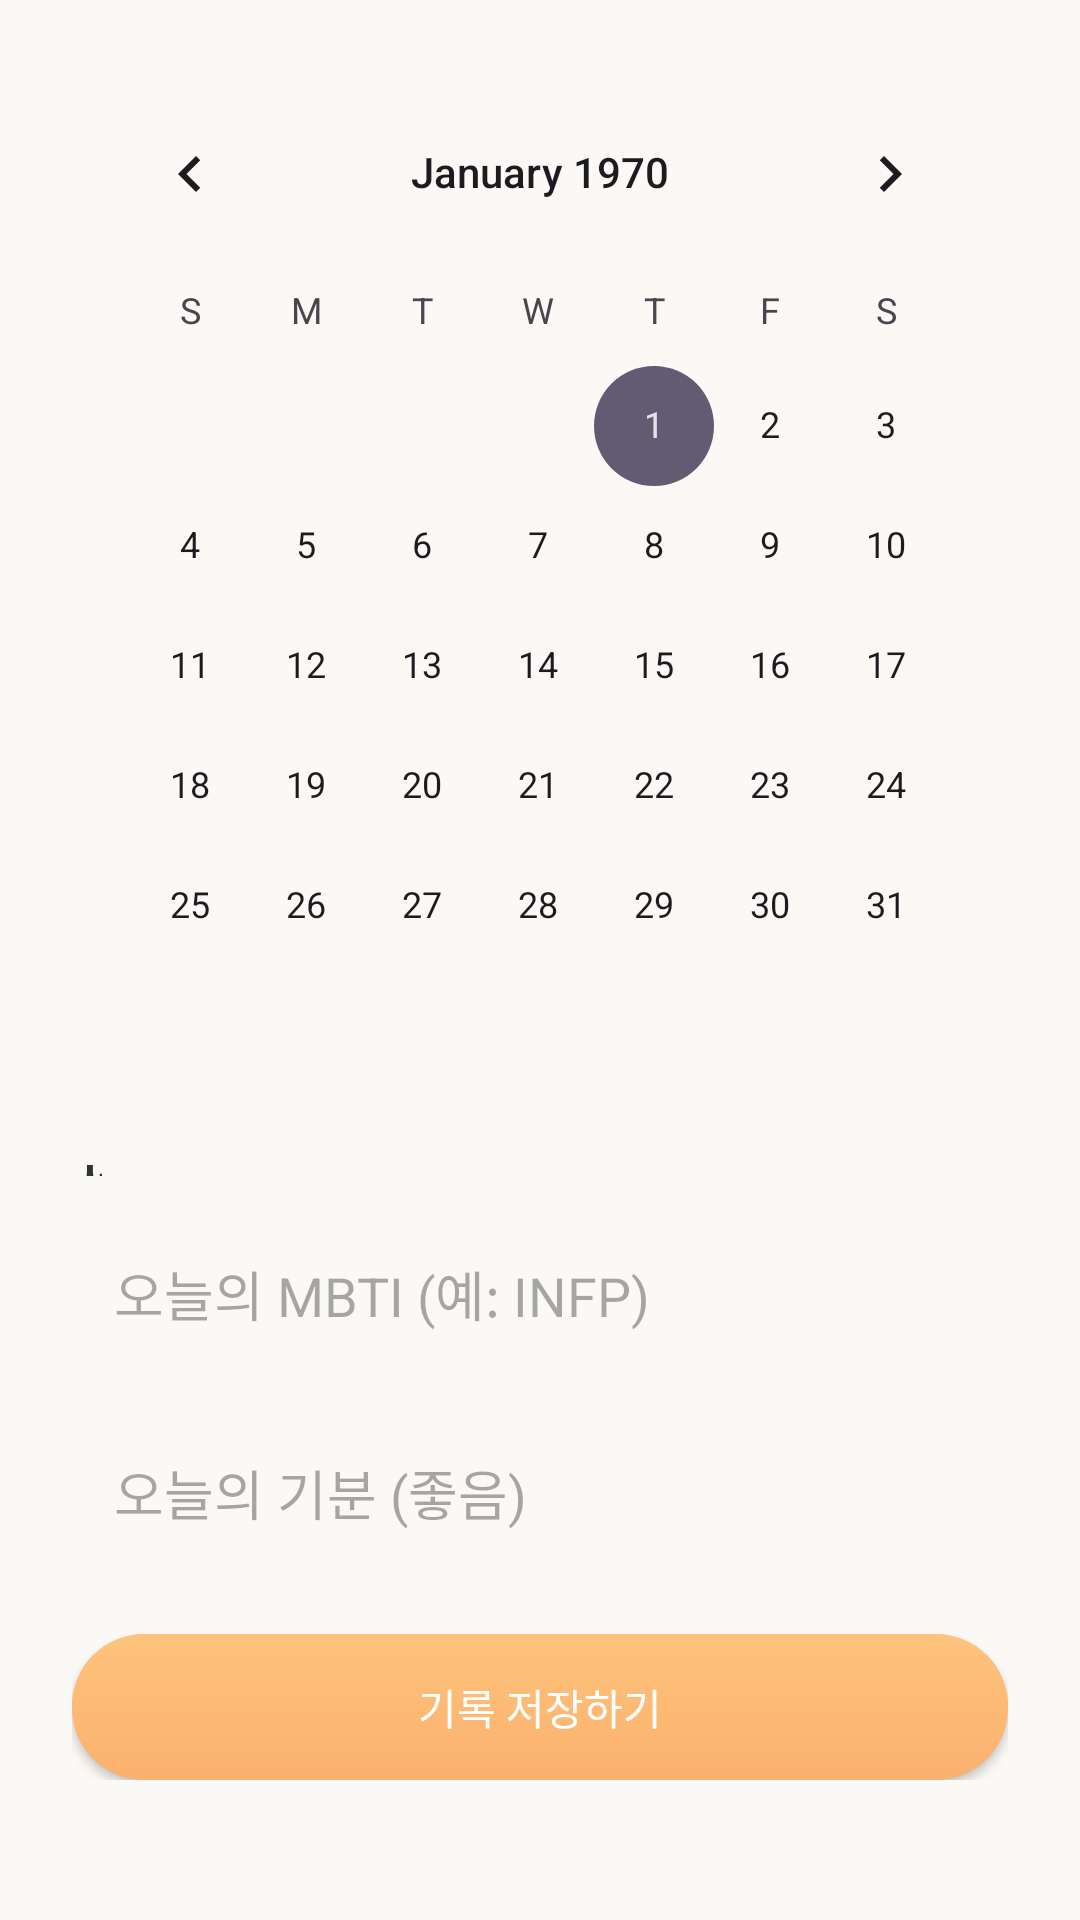

Reconstruct the res/layout file that produces this screen, plus the resources it refers to.
<!-- AndroidManifest.xml: application theme Theme.MBTImusic -->
<!-- res/layout/activity_calendar.xml -->
<?xml version="1.0" encoding="utf-8"?>
<ScrollView xmlns:android="http://schemas.android.com/apk/res/android"
    android:id="@+id/calendar"
    android:background="#FAF9F5"
    android:layout_width="match_parent"
    android:layout_height="match_parent">

    <LinearLayout
        android:orientation="vertical"
        android:padding="24dp"
        android:layout_width="match_parent"
        android:layout_height="wrap_content">


        <CalendarView
            android:id="@+id/calendarView"
            android:layout_width="match_parent"
            android:layout_height="wrap_content"
            android:layout_marginBottom="20dp" />

        <TextView
            android:id="@+id/selected_date_text"
            android:text="선택한 날짜: 2025-05-05"
            android:textSize="18sp"
            android:textStyle="bold"
            android:textColor="#333333"
            android:layout_marginBottom="12dp"
            android:layout_height="10dp"
            android:layout_width="10dp"/>

        
        <EditText
            android:id="@+id/mbti_input"
            android:hint="오늘의 MBTI (예: INFP)"
            android:layout_width="match_parent"
            android:layout_height="wrap_content"
            android:background="@drawable/edittext_bg"
            android:padding="14dp"
            android:layout_marginBottom="12dp"
            android:inputType="textCapCharacters"/>

        
        <EditText
            android:id="@+id/mood_input"
            android:hint="오늘의 기분 (좋음)"
            android:layout_width="match_parent"
            android:layout_height="wrap_content"
            android:background="@drawable/edittext_bg"
            android:padding="14dp"
            android:layout_marginBottom="20dp"/>

        
        <Button
            android:id="@+id/save_button"
            android:text="기록 저장하기"
            android:layout_width="match_parent"
            android:layout_height="wrap_content"
            android:background="@drawable/bg_button_rounded"
            android:textColor="#FFFFFF"
            android:padding="14dp"/>
    </LinearLayout>
</ScrollView>
<!-- resources referenced by this layout -->
<resources>
  <!-- drawable bg_button_rounded (drawable) -->
  <?xml version="1.0" encoding="utf-8"?>
  <selector xmlns:android="http://schemas.android.com/apk/res/android">
  
      <item android:state_pressed="true">
          <shape android:shape="rectangle">
              <solid android:color="#E68E5C"/>
              <corners android:radius="24dp"/>
              <padding android:left="12dp" android:right="12dp" android:top="8dp" android:bottom="8dp"/>
              <elevation android:height="2dp"/>
          </shape>
      </item>
  
  
      <item>
          <shape android:shape="rectangle">
              <gradient
                  android:startColor="#FBB16E"
                  android:endColor="#FDC37C"
                  android:angle="90" />
              <corners android:radius="24dp"/>
              <padding android:left="12dp" android:right="12dp" android:top="8dp" android:bottom="8dp"/>
          </shape>
      </item>
  </selector>
  <style name="Theme.MBTImusic" parent="Theme.AppCompat.Light.NoActionBar" />
</resources>
